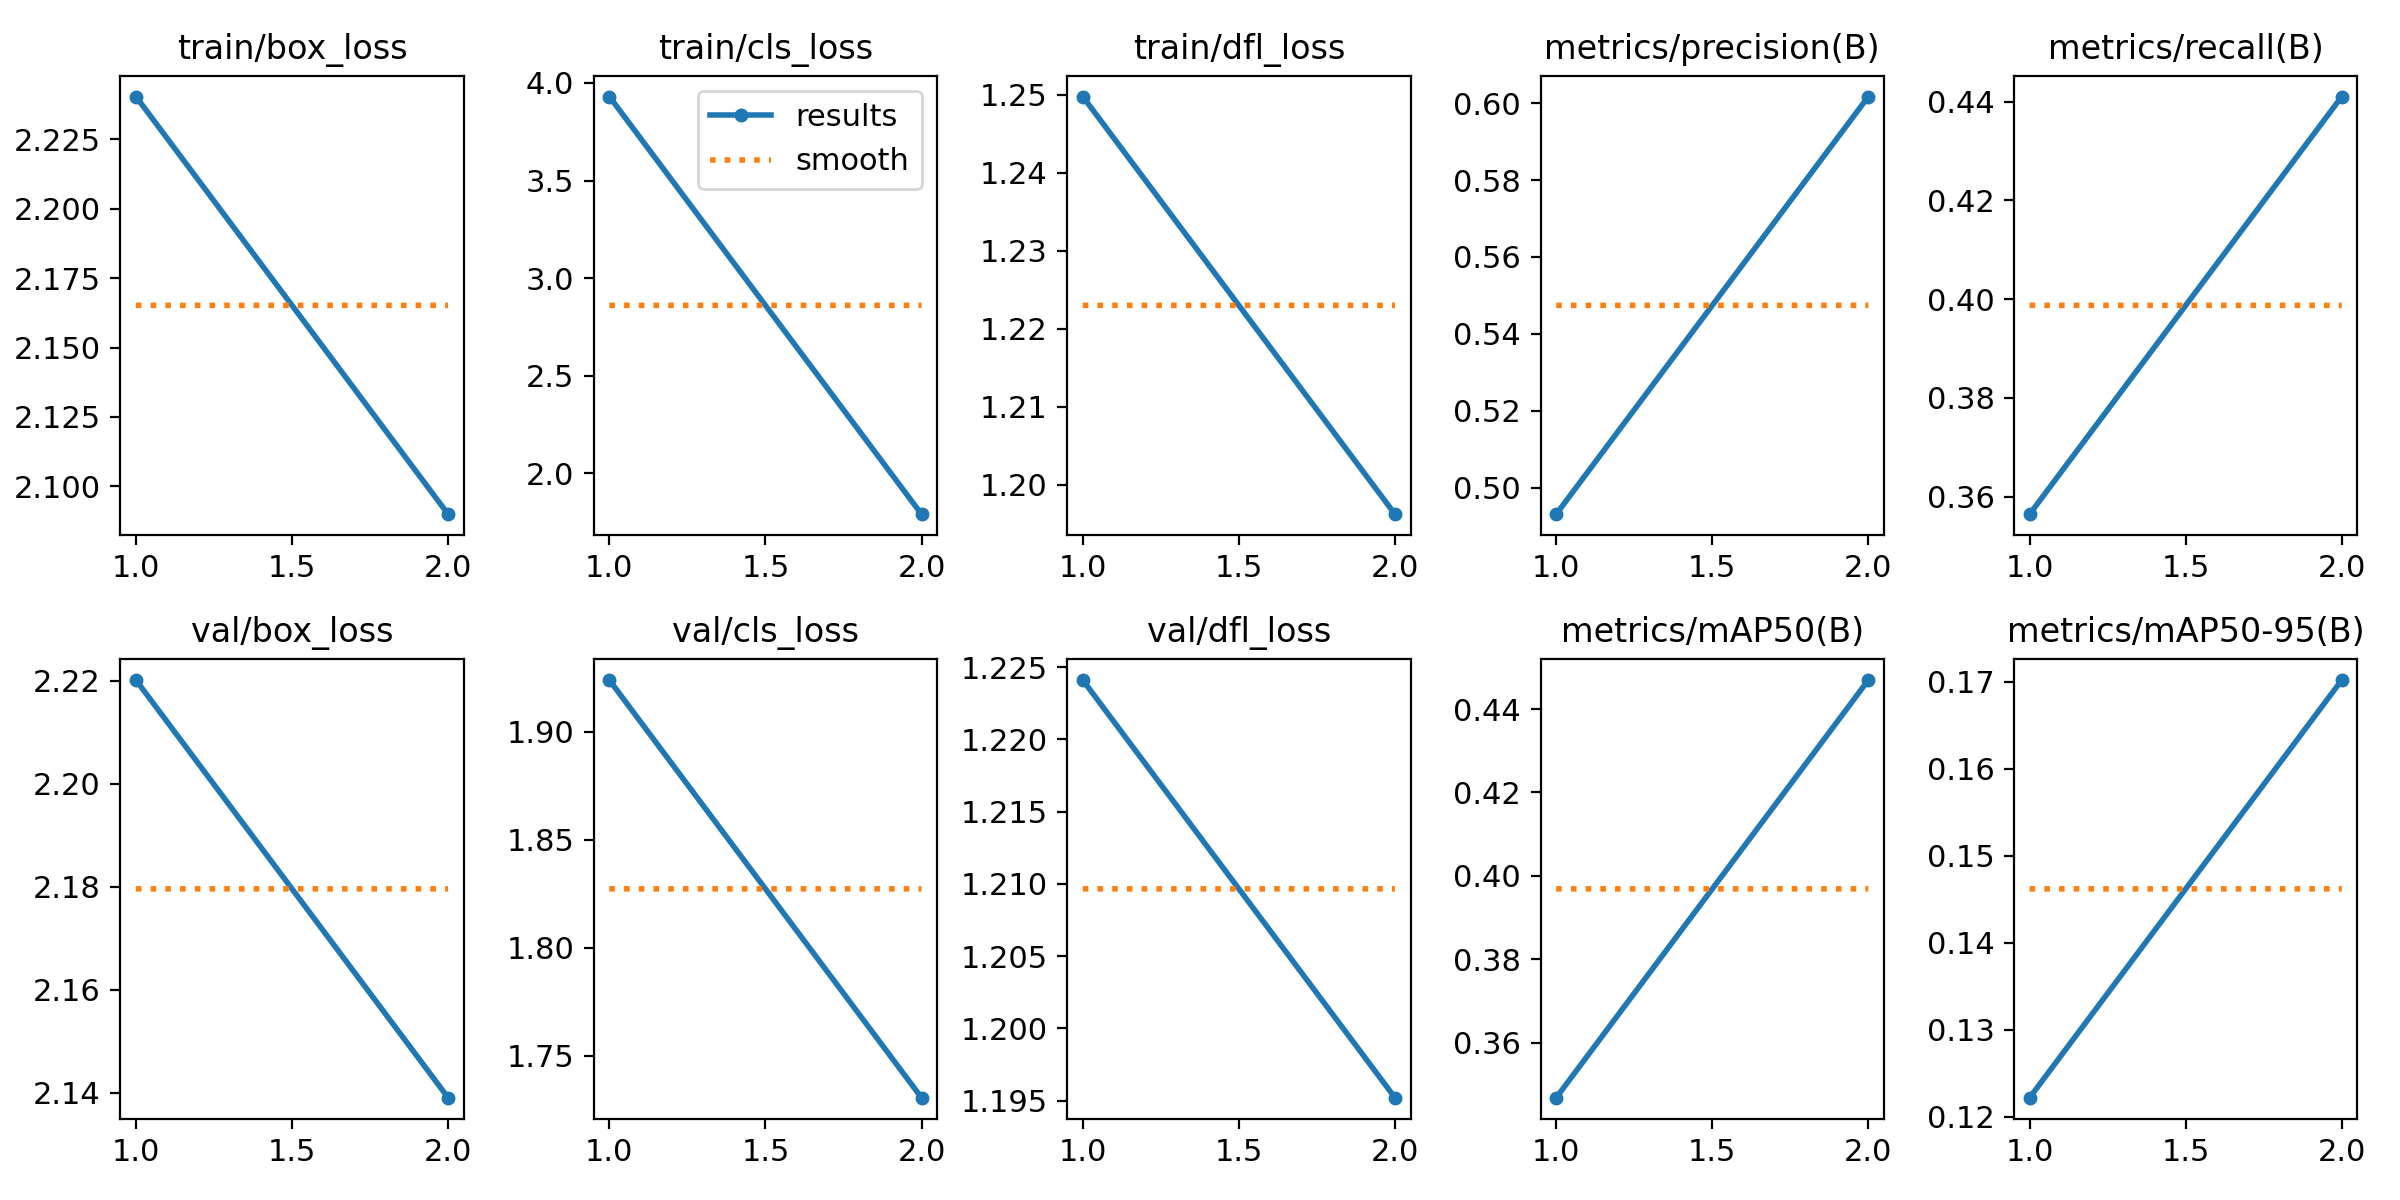

The file beside this chart, header and first rows:
epoch, train/box_loss, train/cls_loss, train/dfl_loss, metrics/precision(B), metrics/recall(B), metrics/mAP50(B), metrics/mAP50-95(B), val/box_loss, val/cls_loss, val/dfl_loss, lr/pg0, lr/pg1, lr/pg2
1, 2.24, 3.93, 1.25, 0.4931, 0.3564, 0.3469, 0.1222, 2.22, 1.924, 1.224, 0.0004164, 0.0004164, 0.0004164
2, 2.09, 1.791, 1.196, 0.6017, 0.441, 0.4469, 0.1702, 2.139, 1.731, 1.195, 0.0004207, 0.0004207, 0.0004207
